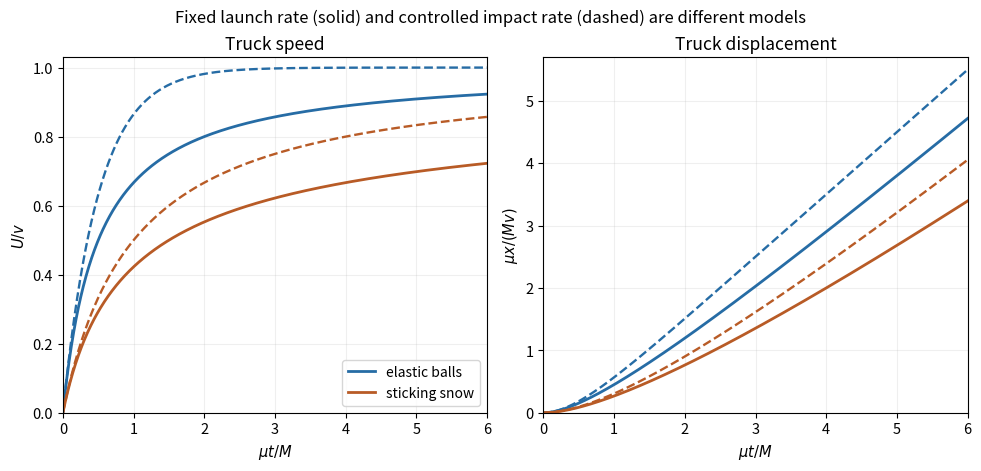

Reproduce this figure in Python.
"""Original illustration for the 2016 Oxford Physics 1 resit solutions.
Writes only the matching PNG to the current working directory.
Tested with Python 3.14, numpy 2.3.5 and matplotlib 3.10.7 (root pyproject.toml).
"""
from pathlib import Path
import matplotlib
matplotlib.use("Agg")
import matplotlib.pyplot as plt
from matplotlib.patches import Circle, Arc
import numpy as np
plt.rcParams.update({"font.size": 10.5, "figure.facecolor": "white", "axes.facecolor": "white", "savefig.facecolor": "white"})

q=np.linspace(0,6,900);z=np.sqrt(1+2*q)
fig,axs=plt.subplots(1,2,figsize=(9.7,4.6),layout='constrained')
for col,launch,controlled,label in [('#266ca5',1-1/(1+2*q),1-np.exp(-2*q),'elastic balls'),('#b85b26',1-1/z,q/(1+q),'sticking snow')]:
 axs[0].plot(q,launch,color=col,label=label,lw=2);axs[0].plot(q,controlled,color=col,ls='--',lw=1.7)
for col,launch,controlled in [('#266ca5',q-.5*np.log1p(2*q),q-.5*(1-np.exp(-2*q))),('#b85b26',q-(z-1),q-np.log1p(q))]:
 axs[1].plot(q,launch,color=col,lw=2);axs[1].plot(q,controlled,color=col,ls='--',lw=1.7)
axs[0].set(ylabel='$U/v$',ylim=(0,1.03),title='Truck speed');axs[0].legend(loc='lower right',fontsize=10)
axs[1].set(ylabel=r'$\mu x/(Mv)$',ylim=(0,5.7),title='Truck displacement')
for ax in axs:ax.set(xlabel=r'$\mu t/M$',xlim=(0,6));ax.grid(alpha=.2)
fig.suptitle('Fixed launch rate (solid) and controlled impact rate (dashed) are different models',fontsize=12)
fig.savefig(Path.cwd()/'2016-resit-truck-projectile-flux.png',dpi=140,transparent=False);plt.close(fig)
